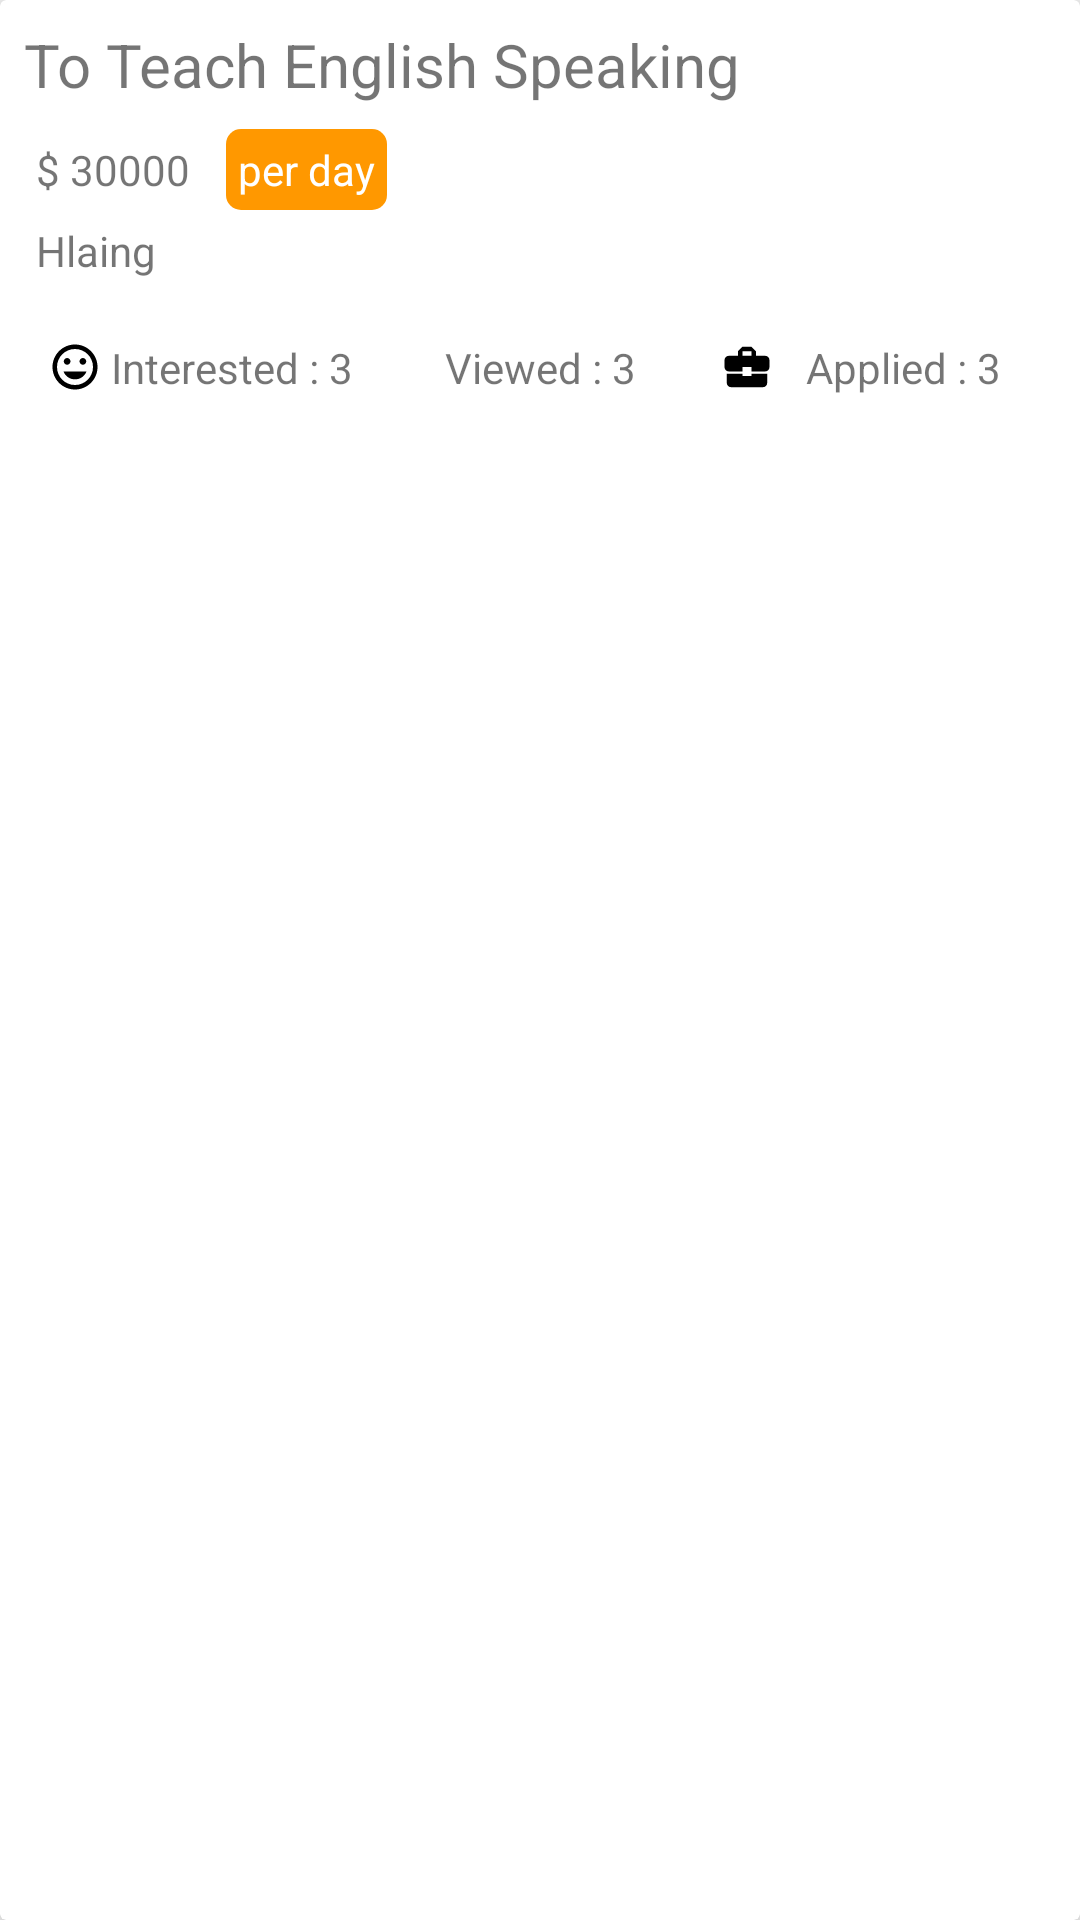

The Android layout XML behind this screen, and the referenced resources:
<!-- AndroidManifest.xml: application theme AppTheme -->
<!-- res/layout/view_item_job.xml -->
<?xml version="1.0" encoding="utf-8"?>
<android.support.v7.widget.CardView xmlns:android="http://schemas.android.com/apk/res/android"
    xmlns:app="http://schemas.android.com/apk/res-auto"
    android:layout_width="match_parent"
    android:layout_height="wrap_content"
    android:layout_marginTop="@dimen/margin_medium"
    android:background="@color/white_full"
    app:cardElevation="@dimen/margin_medium">

    <RelativeLayout
        android:layout_width="match_parent"
        android:layout_height="wrap_content"
        android:layout_margin="@dimen/margin_medium">

        <TextView
            android:id="@+id/tvShortDesc"
            android:layout_width="wrap_content"
            android:layout_height="wrap_content"
            android:text="To Teach English Speaking"
            android:textSize="20sp" />

        <TextView
            android:id="@+id/tvOfferAmount"
            android:layout_width="wrap_content"
            android:layout_height="wrap_content"
            android:layout_below="@id/tvShortDesc"
            android:padding="@dimen/margin_small"
            android:text="$ 30000"
            android:textSize="@dimen/text_regular"
            android:layout_marginTop="@dimen/margin_medium"/>

        <TextView
            android:id="@+id/tvOfferAmountDuration"
            android:layout_width="wrap_content"
            android:layout_height="wrap_content"
            android:layout_alignTop="@id/tvOfferAmount"
            android:layout_below="@id/tvShortDesc"
            android:layout_toRightOf="@id/tvOfferAmount"
            android:padding="@dimen/margin_small"
            android:text="per day"
            android:textSize="@dimen/text_regular"
            android:layout_marginLeft="@dimen/margin_medium"
            android:textColor="@color/white_full"
            android:background="@drawable/dc_contained_textview"/>


        <TextView
            android:id="@+id/tvLocation"
            android:layout_width="wrap_content"
            android:layout_height="wrap_content"
            android:layout_alignStart="@+id/tvOfferAmount"
            android:layout_below="@+id/tvOfferAmount"
            android:drawableLeft="@drawable/ic_location_24dp"
            android:padding="@dimen/margin_small"
            android:text="Hlaing"
            android:textSize="@dimen/text_regular" />

        <LinearLayout
            android:layout_width="match_parent"
            android:layout_height="wrap_content"
            android:weightSum="3"
            android:layout_below="@id/tvLocation"
            android:padding="@dimen/margin_small"
            android:layout_marginTop="@dimen/margin_medium">

            <TextView
                android:id="@+id/tvInterestedCount"
                android:layout_width="0dp"
                android:layout_height="wrap_content"
                android:text="Interested : 3"
                android:layout_weight="1"
                android:gravity="center_horizontal"
                android:drawableLeft="@drawable/ic_mood_18dp"
                android:padding="@dimen/margin_small"/>
            <TextView
                android:id="@+id/tvViewedCount"
                android:layout_width="0dp"
                android:layout_height="wrap_content"
                android:text="Viewed : 3"
                android:layout_weight="1"
                android:gravity="center_horizontal"
                android:drawableLeft="@drawable/ic_eye_18dp"
                android:padding="@dimen/margin_small"/>
            <TextView
                android:id="@+id/tvAppliedCount"
                android:layout_width="0dp"
                android:layout_height="wrap_content"
                android:text="Applied : 3"
                android:layout_weight="1"
                android:gravity="center_horizontal"
                android:drawableLeft="@drawable/ic_business_18dp"
                android:padding="@dimen/margin_small"/>
        </LinearLayout>


    </RelativeLayout>


</android.support.v7.widget.CardView>
<!-- resources referenced by this layout -->
<resources>
  <color name="white_full">#FFFFFF</color>
  <dimen name="margin_medium">8dp</dimen>
  <dimen name="margin_small">4dp</dimen>
  <dimen name="text_regular">14sp</dimen>
  <!-- drawable dc_contained_textview (drawable) -->
  <?xml version="1.0" encoding="utf-8"?>
  <shape xmlns:android="http://schemas.android.com/apk/res/android">
      <solid android:color="@color/accent"/>
      <corners android:radius="5dp" />
      <padding
          android:bottom="@dimen/margin_medium_2"
          android:top="@dimen/margin_medium_2"
          android:left="@dimen/margin_medium_2"
          android:right="@dimen/margin_medium_2"/>
  </shape>
  <!-- drawable ic_business_18dp (drawable) -->
  <vector android:height="18dp" android:viewportHeight="24.0"
      android:viewportWidth="24.0" android:width="18dp" xmlns:android="http://schemas.android.com/apk/res/android">
      <path android:fillColor="#FF000000" android:pathData="M10,16v-1L3.01,15L3,19c0,1.11 0.89,2 2,2h14c1.11,0 2,-0.89 2,-2v-4h-7v1h-4zM20,7h-4.01L15.99,5l-2,-2h-4l-2,2v2L4,7c-1.1,0 -2,0.9 -2,2v3c0,1.11 0.89,2 2,2h6v-2h4v2h6c1.1,0 2,-0.9 2,-2L22,9c0,-1.1 -0.9,-2 -2,-2zM14,7h-4L10,5h4v2z"/>
  </vector>
  <!-- drawable ic_mood_18dp (drawable) -->
  <vector android:height="18dp" android:viewportHeight="24.0"
      android:viewportWidth="24.0" android:width="18dp" xmlns:android="http://schemas.android.com/apk/res/android">
      <path android:fillColor="#FF000000" android:pathData="M11.99,2C6.47,2 2,6.48 2,12s4.47,10 9.99,10C17.52,22 22,17.52 22,12S17.52,2 11.99,2zM12,20c-4.42,0 -8,-3.58 -8,-8s3.58,-8 8,-8 8,3.58 8,8 -3.58,8 -8,8zM15.5,11c0.83,0 1.5,-0.67 1.5,-1.5S16.33,8 15.5,8 14,8.67 14,9.5s0.67,1.5 1.5,1.5zM8.5,11c0.83,0 1.5,-0.67 1.5,-1.5S9.33,8 8.5,8 7,8.67 7,9.5 7.67,11 8.5,11zM12,17.5c2.33,0 4.31,-1.46 5.11,-3.5L6.89,14c0.8,2.04 2.78,3.5 5.11,3.5z"/>
  </vector>
  <style name="AppTheme" parent="Theme.AppCompat.Light.DarkActionBar">
          
          <item name="colorPrimary">@color/primary</item>
          <item name="colorPrimaryDark">@color/primary_dark</item>
          <item name="colorAccent">@color/accent</item>
      </style>
  <color name="accent">#FF9800</color>
  <dimen name="margin_medium_2">16dp</dimen>
  <color name="primary">#4CAF50</color>
  <color name="primary_dark">#388E3C</color>
</resources>
